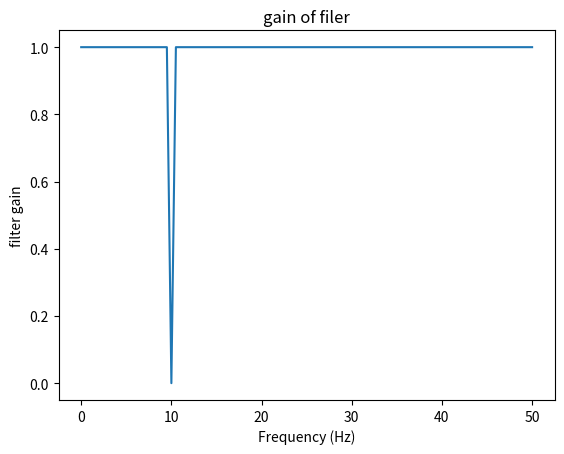
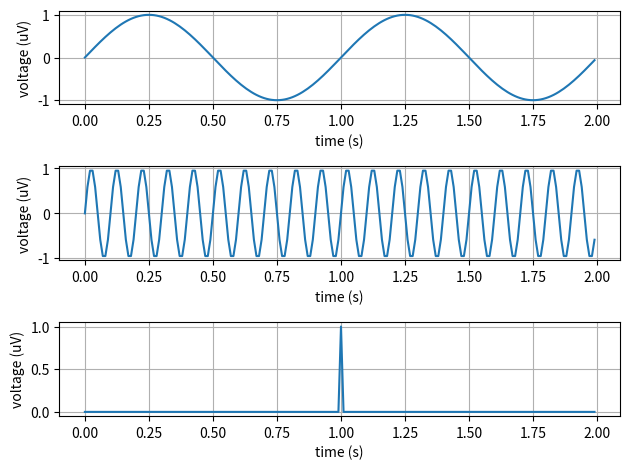
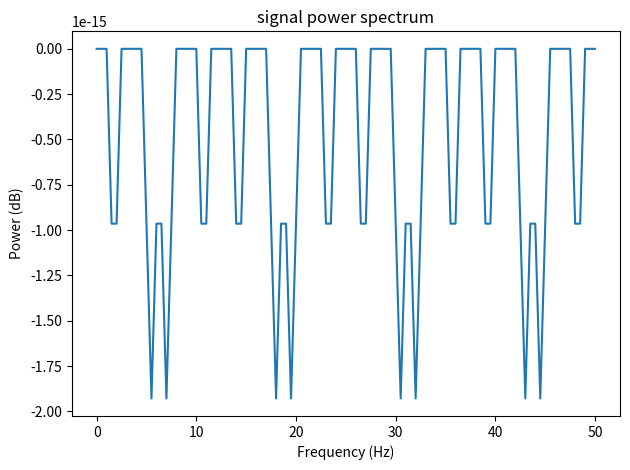
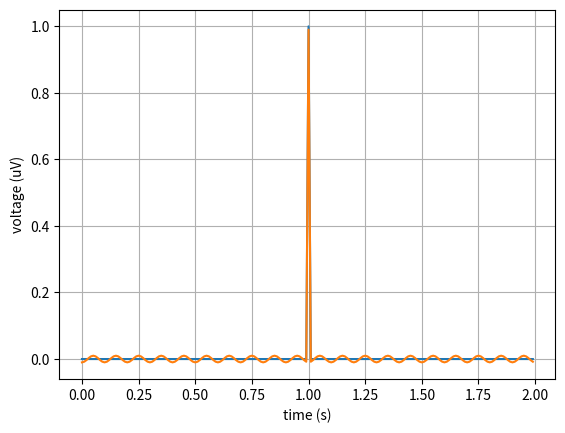

Python code for these plots, in order:
#!/usr/bin/env python3
# -*- coding: utf-8 -*-
"""
Created on Thu Oct 19 14:19:34 2021

Class Code for 10/21/21
Adding onto code from 10/19/21

@author: annajanebrown
"""

# Import packages
import numpy as np
from matplotlib import pyplot as plt

# %% Create synthetic data
T = 2 # duration of signal in seconds
fs = 100 # sampling frequency in Hz
t = np.arange(0,T,1/fs) # time of each sample in seconds

# Create two sine waves at different frequencies
freq_A = 1 # frequency of first signal in Hz
freq_B = 10 # frequency of second signal in Hz
amplitude_A = 1 # amplitude of first signal
amplitude_B = 1 # amplitude of second signal

sine_A = amplitude_A * np.sin(2*np.pi * t * freq_A)
sine_B = amplitude_B * np.sin(2*np.pi * t * freq_B)

# combine the two since waves
signal = sine_A + sine_B

# What happens if we change our signal to be one that's not so simple?
# Let's creat a signal that simulates brain activity stopping after a certain length of time
#signal[t>T/2]=0

# Here's another more complex signal
signal[:]=0
signal[t==1]=1

# %% Plot the synthetic data
# Set up a figure

plt.figure(363)
plt.clf()

# Plot first sine wave
plt.subplot(3,1,1)
plt.plot(t, sine_A)
# Annotate plot
plt.xlabel('time (s)')
plt.ylabel('voltage (uV)')
plt.grid()

# Plot second sine wave
plt.subplot(3,1,2)
plt.plot(t, sine_B)
# Annotate plot
plt.xlabel('time (s)')
plt.ylabel('voltage (uV)')
plt.grid()

# Plot combined signal
plt.subplot(3,1,3)
plt.plot(t, signal)
# Annotate plot
plt.xlabel('time (s)')
plt.ylabel('voltage (uV)')
plt.grid()

plt.tight_layout()

# %% Calculate Fourier Transform of signal

# Take FFT of signal 
signal_fft = np.fft.rfft(signal)

# Get spectrum (signal power)
signal_power = signal_fft *signal_fft.conj()
# normalize spectrum
signal_power_norm = signal_power/np.max(signal_power)
# convert to decibels
signal_power_db = 10*np.log10(signal_power_norm)

# Get frequencies of FFT
signal_fft_freqs = np.fft.rfftfreq(len(signal)) * fs

# Plot the power spectrum in dB
plt.figure(453)
plt.clf()
plt.plot(signal_fft_freqs, signal_power_db)

# Annotate the plot
plt.title('signal power spectrum')
plt.xlabel('Frequency (Hz)')
plt.ylabel('Power (dB)')
plt.tight_layout()

# Everything from here down is new!
# %% Create a band-stop filter to remove the 10 Hz signal

# create band-stop filter to remove
filter_frequncy_response = np.ones(len(signal_fft_freqs))
filter_frequncy_response[signal_fft_freqs==10] = 0 

# Plot frequency response of filter
plt.figure(234)
plt.clf()
plt.plot(signal_fft_freqs, filter_frequncy_response)
plt.title('gain of filer')
plt.xlabel('Frequency (Hz)')
plt.ylabel('filter gain')

# Multiply signal FFT by frequncy response
filtered_fft = signal_fft * filter_frequncy_response

# Take inverse FFT of filtered signal
filtered_signal = np.fft.irfft(filtered_fft)

# %% Plot raw and filtered signal

plt.figure(534)
plt.clf()
plt.plot(t, signal)
plt.plot(t, filtered_signal)
# Annotate plot
plt.xlabel('time (s)')
plt.ylabel('voltage (uV)')
plt.grid()

